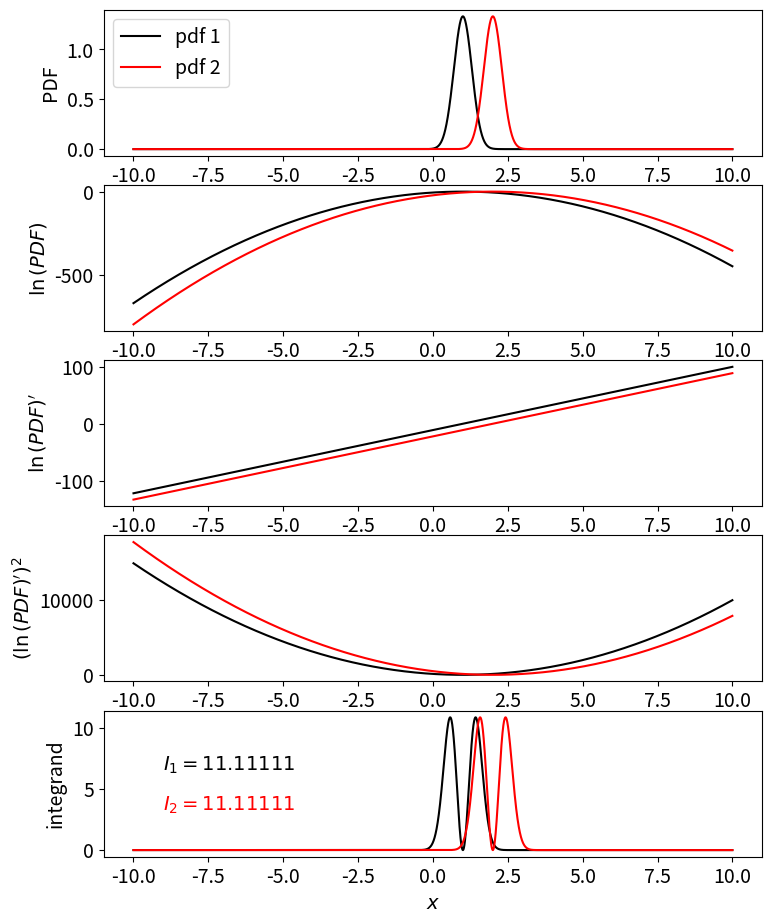
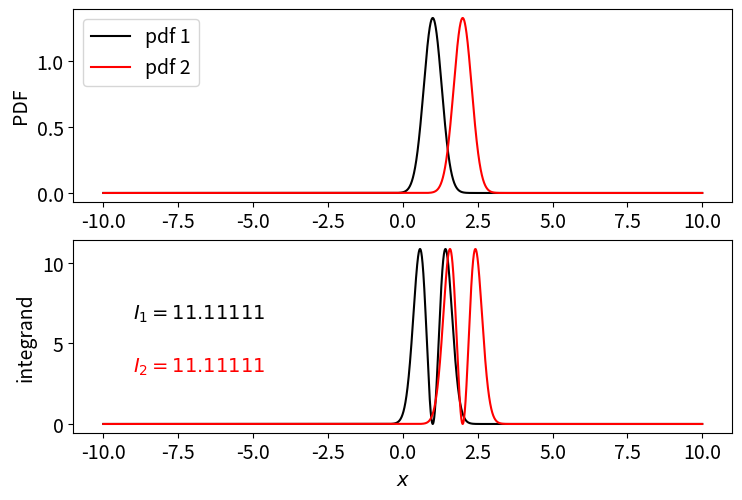

These figures' Python source, in order:
%reset -f 

import numpy as np
import scipy.optimize as SciOpt
import scipy.stats as SciStat
import scipy.special as SciSpec
from numpy import random as rnd
from numpy import linalg as LA
import matplotlib.pyplot as plt
import matplotlib

matplotlib.rcParams.update({'font.size': 14})

### define the domain ###

xmin = -10.0
xmax =  10.0
dx   =   0.001

x = np.arange(xmin,xmax,dx)

### specify parameters for two RVs ###

if(True):

    # Case 1

    thet1, sigm1 = 1.0, 0.3
    thet2, sigm2 = 2.0, 0.3

else:
    
    # Case 2

    thet1, sigm1 = 2.0, 0.3
    thet2, sigm2 = 2.0, 0.6


### create various functions for plotting ###

### two pdfs ###

pdf1 = np.exp(-0.5*(x-thet1)**2/sigm1**2)/(np.sqrt(2.0*np.pi*sigm1*sigm1))
pdf2 = np.exp(-0.5*(x-thet2)**2/sigm2**2)/(np.sqrt(2.0*np.pi*sigm2*sigm2))

### log of the pdfs ###

lnf1 = -np.log(np.sqrt(2.0*np.pi)*sigm1) - 0.5*(x-thet1)**2/sigm1**2
lnf2 = -np.log(np.sqrt(2.0*np.pi)*sigm2) - 0.5*(x-thet2)**2/sigm2**2

### derivative of ln(f) wrt theta ###

lnfp1 = (x-thet1)/sigm1**2
lnfp2 = (x-thet2)/sigm2**2

### square the term above ###

lnfp21 = lnfp1*lnfp1
lnfp22 = lnfp2*lnfp2

### integrand of fisher information ###

igrand1 = lnfp21 * pdf1
igrand2 = lnfp22 * pdf2

### numerically compute the integrals ###

fishi1 = np.sum(igrand1*dx)
fishi2 = np.sum(igrand2*dx)

### Make the figure ###

figsizex =  8.5   # units are inches
figsizey = 11.0   # units are inches

fig = plt.figure(figsize=(figsizex,figsizey))

# panel 1

fig.add_subplot(511)

plt.plot(x,pdf1,color='k',label="pdf 1")
plt.plot(x,pdf2,color='r',label="pdf 2")
plt.ylabel("PDF")
plt.legend(loc="upper left")

# panel 2

fig.add_subplot(512)

plt.plot(x,lnf1,color='k')
plt.plot(x,lnf2,color='r')
plt.ylabel("$\ln{(PDF)}$")

# panel 3

fig.add_subplot(513)

plt.plot(x,lnfp1,color='k')
plt.plot(x,lnfp2,color='r')
plt.ylabel("$\ln{(PDF)}'$")

# panel 4

fig.add_subplot(514)

plt.plot(x,lnfp21,color='k')
plt.plot(x,lnfp22,color='r')
plt.ylabel("$(\ln{(PDF)')^2}$")

# panel 5

fig.add_subplot(515)

plt.plot(x,igrand1,color='k')
plt.plot(x,igrand2,color='r')
plt.xlabel("$x$")
plt.ylabel("integrand")

txtstr1 = "$I_1 = %8.5f $" % fishi1
txtstr2 = "$I_2 = %8.5f $" % fishi2

ymax1 = np.max(igrand1)
ymax2 = np.max(igrand2)
ymax  = np.max([ymax1,ymax2])

plt.text(-9.0,0.6*ymax,txtstr1,c='k')
plt.text(-9.0,0.3*ymax,txtstr2,c='r')

plt.savefig("fisher.png",dpi=300,facecolor='white', transparent=False)
plt.show()

### Make the figure (two panels only) ###

figsizex =  8.5   # units are inches
figsizey =  5.5   # units are inches

fig = plt.figure(figsize=(figsizex,figsizey))

# panel 1

fig.add_subplot(211)

plt.plot(x,pdf1,color='k',label="pdf 1")
plt.plot(x,pdf2,color='r',label="pdf 2")
plt.ylabel("PDF")
plt.legend(loc="upper left")

# panel 2

fig.add_subplot(212)

plt.plot(x,igrand1,color='k')
plt.plot(x,igrand2,color='r')
plt.xlabel("$x$")
plt.ylabel("integrand")

txtstr1 = "$I_1 = %8.5f $" % fishi1
txtstr2 = "$I_2 = %8.5f $" % fishi2

ymax1 = np.max(igrand1)
ymax2 = np.max(igrand2)
ymax  = np.max([ymax1,ymax2])

plt.text(-9.0,0.6*ymax,txtstr1,c='k')
plt.text(-9.0,0.3*ymax,txtstr2,c='r')

plt.savefig("fisher_2panel.png",dpi=300,facecolor='white', transparent=False)
plt.show()
